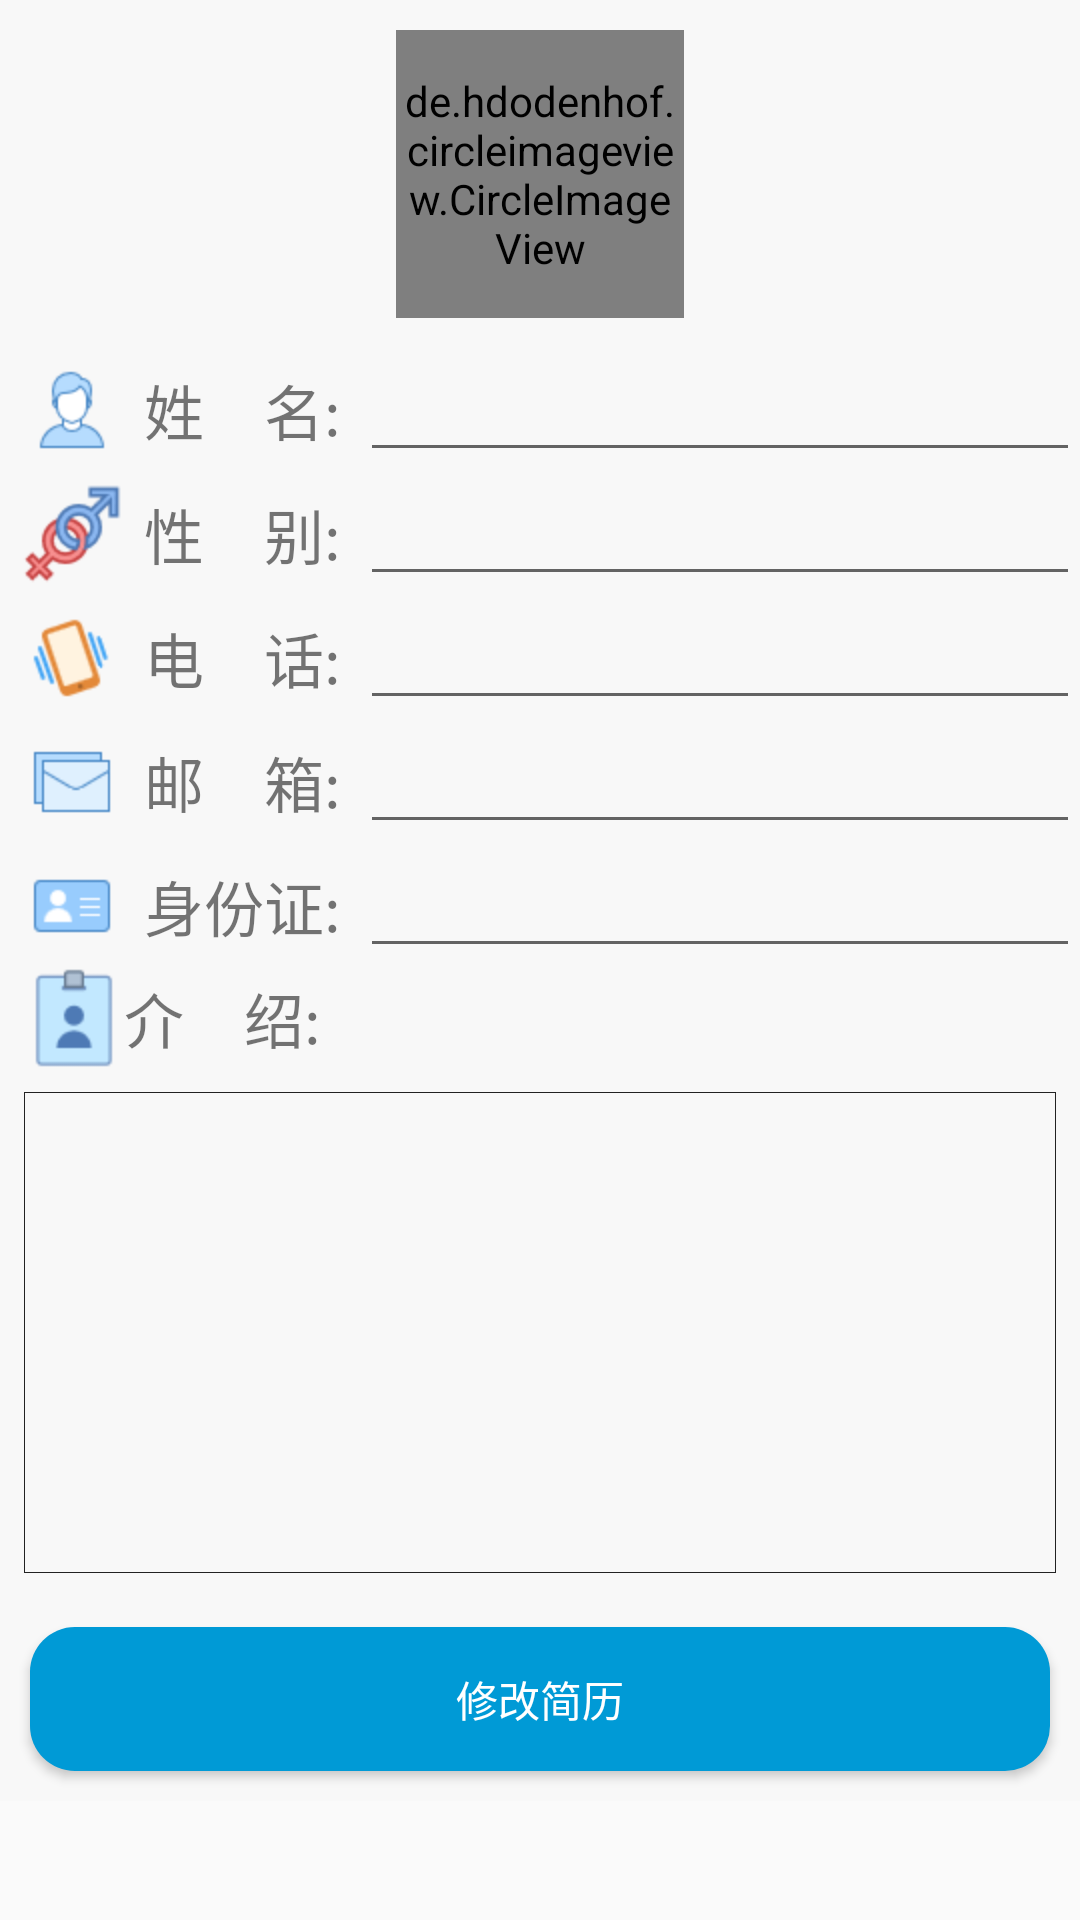

Android layout source for this screen:
<!-- AndroidManifest.xml: application theme AppTheme -->
<!-- res/layout/activity_resume.xml -->
<?xml version="1.0" encoding="utf-8"?>
<ScrollView xmlns:android="http://schemas.android.com/apk/res/android"
    xmlns:app="http://schemas.android.com/apk/res-auto"
    android:layout_width="match_parent"
    android:layout_height="match_parent">

    <LinearLayout
        android:background="#f8f8f8"
        android:layout_width="match_parent"
        android:layout_height="match_parent"
        android:orientation="vertical">

        <LinearLayout
            android:layout_width="match_parent"
            android:layout_height="wrap_content"
            android:gravity="center"
            android:orientation="vertical"
            android:padding="10dp">

            <de.hdodenhof.circleimageview.CircleImageView
                android:id="@+id/profile_image"
                android:layout_width="96dp"
                android:layout_height="96dp"
                android:src="@mipmap/ic_launcher"
                app:civ_border_color="@color/colorPrimary"
                app:civ_border_width="2dp" />
        </LinearLayout>
        
        <LinearLayout
            android:layout_width="match_parent"
            android:layout_height="wrap_content"
            android:orientation="horizontal"
            android:gravity="center_vertical">
            <ImageView
                android:layout_width="0dp"
                android:layout_weight="0.8"
                android:layout_height="wrap_content"
                android:src="@mipmap/name"/>

            <TextView
                android:layout_width="0dp"
                android:layout_weight="1.2"
                android:layout_height="wrap_content"
                android:text="姓    名:"
                android:textSize="20dp" />

            <EditText
                android:id="@+id/et_username"
                android:layout_width="0dp"
                android:layout_weight="4"
                android:layout_height="wrap_content"
                android:textColor="@color/colorPrimary" />

        </LinearLayout>
        
        <LinearLayout
            android:layout_width="match_parent"
            android:layout_height="wrap_content"
            android:orientation="horizontal"
            android:gravity="center_vertical">
            <ImageView
                android:layout_height="wrap_content"
                android:layout_width="0dp"
                android:layout_weight="0.8"
                android:src="@mipmap/sex"/>


            <TextView
                android:layout_width="0dp"
                android:layout_weight="1.2"
                android:layout_height="wrap_content"
                android:text="性    别:"
                android:textSize="20dp" />

            <EditText
                android:id="@+id/et_sex"
                android:layout_width="0dp"
                android:layout_weight="4"
                android:layout_height="wrap_content"
                android:textColor="@color/colorPrimary" />

            <RadioGroup
                android:id="@+id/mRadioGroup"
                android:layout_width="0dp"
                android:layout_weight="4"
                android:visibility="gone"
                android:layout_height="wrap_content"
                android:orientation="horizontal">

                <RadioButton
                    android:id="@+id/rb_boy"
                    android:layout_width="wrap_content"
                    android:layout_height="wrap_content"
                    android:checked="true"
                    android:text="男"/>

                <RadioButton
                    android:id="@+id/rb_girl"
                    android:layout_width="wrap_content"
                    android:layout_height="wrap_content"
                    android:layout_marginLeft="20dp"
                    android:text="女"/>

            </RadioGroup>

        </LinearLayout>

        
        <LinearLayout
            android:layout_width="match_parent"
            android:layout_height="wrap_content"
            android:orientation="horizontal"
            android:gravity="center_vertical">
            <ImageView
                android:layout_width="0dp"
                android:layout_weight="0.8"
                android:layout_height="wrap_content"
                android:src="@mipmap/tel2"/>

            <TextView
                android:layout_width="0dp"
                android:layout_weight="1.2"
                android:layout_height="wrap_content"
                android:text="电    话:"
                android:textSize="20dp" />

            <EditText
                android:id="@+id/et_tel"
                android:layout_width="0dp"
                android:layout_weight="4"
                android:layout_height="wrap_content"
                android:textColor="@color/colorPrimary" />

        </LinearLayout>
        
        <LinearLayout
            android:layout_width="match_parent"
            android:layout_height="wrap_content"
            android:orientation="horizontal"
            android:gravity="center_vertical">
            <ImageView
                android:layout_width="0dp"
                android:layout_weight="0.8"
                android:layout_height="wrap_content"
                android:src="@mipmap/email"/>

            <TextView
                android:layout_width="0dp"
                android:layout_weight="1.2"
                android:layout_height="wrap_content"
                android:text="邮    箱:"
                android:textSize="20dp" />

            <EditText
                android:id="@+id/et_email"
                android:layout_width="0dp"
                android:layout_weight="4"
                android:layout_height="wrap_content"
                android:textColor="@color/colorPrimary" />
        </LinearLayout>
        
        <LinearLayout
            android:layout_width="match_parent"
            android:layout_height="wrap_content"
            android:orientation="horizontal"
            android:gravity="center_vertical">
            <ImageView
                android:layout_width="0dp"
                android:layout_weight="0.8"
                android:layout_height="wrap_content"
                android:src="@mipmap/idcard"/>

            <TextView
                android:layout_width="0dp"
                android:layout_weight="1.2"
                android:layout_height="wrap_content"
                android:text="身份证:"
                android:textSize="20dp"
                android:id="@+id/textView2" />

            <EditText
                android:id="@+id/et_idcard"
                android:layout_width="0dp"
                android:layout_weight="4"
                android:layout_height="wrap_content"
                android:textColor="@color/colorPrimary" />
        </LinearLayout>
        
        <LinearLayout
            android:layout_width="match_parent"
            android:layout_height="wrap_content"
            android:gravity="center_vertical"
            android:orientation="horizontal">

            <ImageView
                android:layout_width="wrap_content"
                android:layout_height="wrap_content"
                android:layout_marginLeft="8dp"
                android:src="@mipmap/introduce"/>

            <TextView
                android:layout_width="0dp"
                android:layout_weight="1.2"
                android:layout_height="wrap_content"
                android:text="介    绍:"
                android:textSize="20dp"
                android:id="@+id/textView" />


        </LinearLayout>
        <EditText
            android:id="@+id/et_introduce"
            android:layout_width="match_parent"
            android:layout_weight="4"
            android:minLines="7"
            android:background="@drawable/shape_rect"
            android:layout_margin="8dp"
            android:padding="5dp"
            android:gravity="top"
            android:layout_height="wrap_content"
            android:textColor="@color/colorPrimary" />
        <LinearLayout
            android:layout_width="match_parent"
            android:layout_height="wrap_content"
            android:orientation="horizontal">

            <Button
                android:id="@+id/btn_update"
                android:layout_width="0dp"
                android:layout_height="match_parent"
                android:layout_margin="10dp"
                android:layout_weight="1"
                android:background="@drawable/button_bg"
                android:text="修改简历"
                android:textColor="@android:color/white" />

            <Button
                android:id="@+id/btn_update_ok"
                android:layout_width="0dp"
                android:layout_height="match_parent"
                android:layout_margin="10dp"
                android:layout_weight="1"
                android:background="@drawable/button_bg"
                android:text="确认修改"
                android:textColor="@android:color/white"
                android:visibility="gone" />

            <Button
                android:id="@+id/btn_update_cancel"
                android:layout_width="0dp"
                android:layout_height="match_parent"
                android:layout_margin="10dp"
                android:layout_weight="1"
                android:background="@drawable/button_bg"
                android:text="取消"
                android:textColor="@android:color/white"
                android:visibility="gone" />
        </LinearLayout>

    </LinearLayout>


</ScrollView>
<!-- resources referenced by this layout -->
<resources>
  <color name="colorPrimary">#009ad6</color>
  <!-- drawable button_bg (drawable) -->
  <?xml version="1.0" encoding="utf-8"?>
  <selector xmlns:android="http://schemas.android.com/apk/res/android">
  
      <item android:state_pressed="false">
          <shape>
              <solid android:color="#009ad6"/>
              <corners android:radius="15dp"/>
          </shape>
      </item>
  
      <item android:state_pressed="true">
          <shape>
              <solid android:color="#76becc"/>
              <corners android:radius="15dp"/>
          </shape>
      </item>
  
  </selector>
  <!-- drawable shape_rect (drawable) -->
  <?xml version="1.0" encoding="utf-8"?>
  <shape xmlns:android="http://schemas.android.com/apk/res/android">
      <stroke android:color="#222" android:width="1px"></stroke>
  </shape>
  <!-- mipmap email: png bitmap (mipmap-hdpi, 474 bytes) -->
  <!-- mipmap idcard: png bitmap (mipmap-hdpi, 463 bytes) -->
  <!-- mipmap introduce: png bitmap (mipmap-hdpi, 779 bytes) -->
  <!-- mipmap name: png bitmap (mipmap-hdpi, 1336 bytes) -->
  <!-- mipmap sex: png bitmap (mipmap-hdpi, 2358 bytes) -->
  <!-- mipmap tel2: png bitmap (mipmap-hdpi, 1711 bytes) -->
  <style name="AppTheme" parent="Theme.AppCompat.Light.DarkActionBar">
          
          <item name="colorPrimary">@color/colorPrimary</item>
          <item name="colorPrimaryDark">@color/colorPrimaryDark</item>
          <item name="colorAccent">@color/colorAccent</item>
      </style>
  <color name="colorPrimaryDark">#009ad6</color>
  <color name="colorAccent">#FF4081</color>
</resources>
